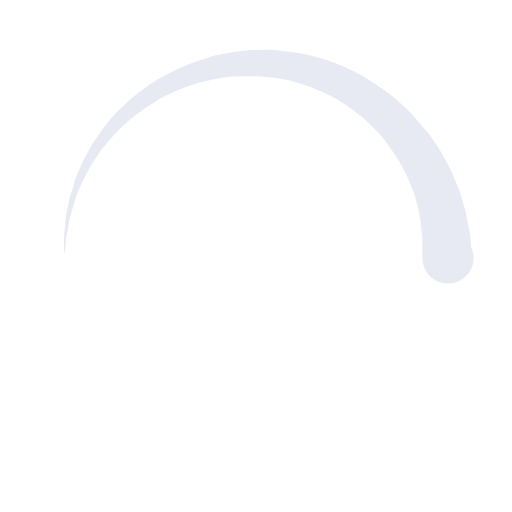
t = 0.00 s
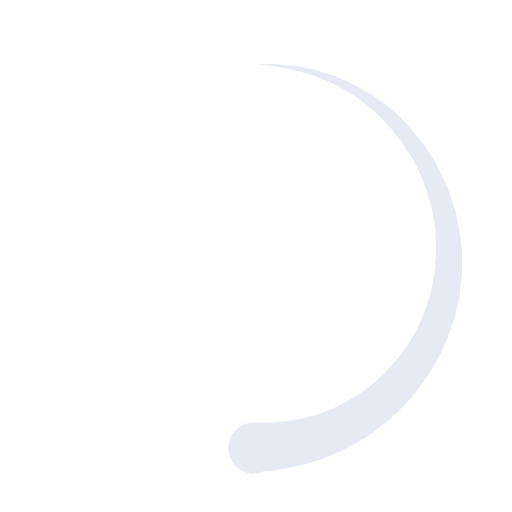
t = 0.15 s
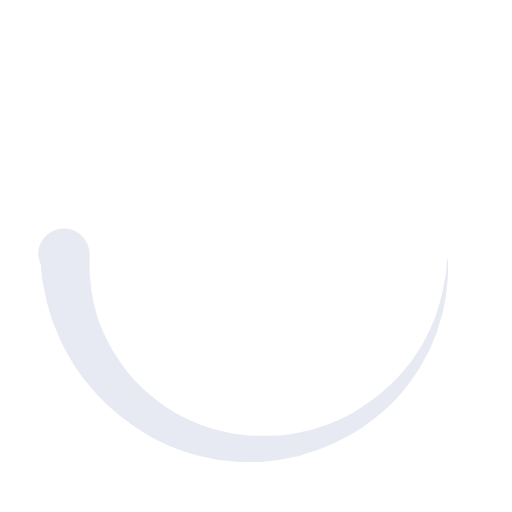
t = 0.30 s
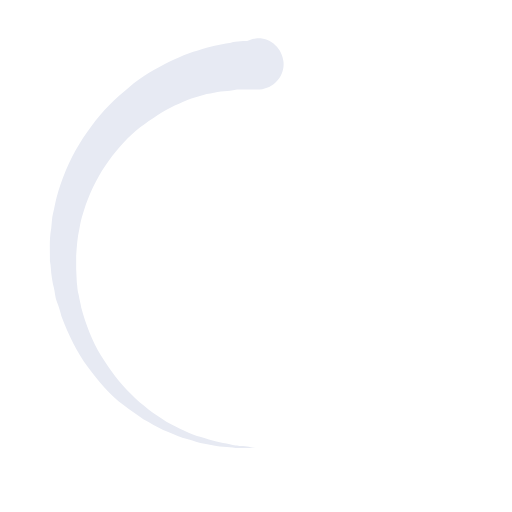
t = 0.45 s

The animated SVG that drew these frames (rendered in a browser with its animation timeline set to each time). Animation: 1 SMIL element (animateTransform=1); one cycle of 0.60 s, repeats indefinitely.

<svg viewBox="0 0 80 80" width="0">
<path
    fill="#e7eaf3"
    d="M10,40c0,0,0-0.4,0-1.1c0-0.3,0-0.8,0-1.3c0-0.3,0-0.5,0-0.8c0-0.3,0.1-0.6,0.1-0.9c0.1-0.6,0.1-1.4,0.2-2.1
    c0.2-0.8,0.3-1.6,0.5-2.5c0.2-0.9,0.6-1.8,0.8-2.8c0.3-1,0.8-1.9,1.2-3c0.5-1,1.1-2,1.7-3.1c0.7-1,1.4-2.1,2.2-3.1
    c1.6-2.1,3.7-3.9,6-5.6c2.3-1.7,5-3,7.9-4.1c0.7-0.2,1.5-0.4,2.2-0.7c0.7-0.3,1.5-0.3,2.3-0.5c0.8-0.2,1.5-0.3,2.3-0.4l1.2-0.1
    l0.6-0.1l0.3,0l0.1,0l0.1,0l0,0c0.1,0-0.1,0,0.1,0c1.5,0,2.9-0.1,4.5,0.2c0.8,0.1,1.6,0.1,2.4,0.3c0.8,0.2,1.5,0.3,2.3,0.5
    c3,0.8,5.9,2,8.5,3.6c2.6,1.6,4.9,3.4,6.8,5.4c1,1,1.8,2.1,2.7,3.1c0.8,1.1,1.5,2.1,2.1,3.2c0.6,1.1,1.2,2.1,1.6,3.1
    c0.4,1,0.9,2,1.2,3c0.3,1,0.6,1.9,0.8,2.7c0.2,0.9,0.3,1.6,0.5,2.4c0.1,0.4,0.1,0.7,0.2,1c0,0.3,0.1,0.6,0.1,0.9
    c0.1,0.6,0.1,1,0.1,1.4C74,39.6,74,40,74,40c0.2,2.2-1.5,4.1-3.7,4.3s-4.1-1.5-4.3-3.7c0-0.1,0-0.2,0-0.3l0-0.4c0,0,0-0.3,0-0.9
    c0-0.3,0-0.7,0-1.1c0-0.2,0-0.5,0-0.7c0-0.2-0.1-0.5-0.1-0.8c-0.1-0.6-0.1-1.2-0.2-1.9c-0.1-0.7-0.3-1.4-0.4-2.2
    c-0.2-0.8-0.5-1.6-0.7-2.4c-0.3-0.8-0.7-1.7-1.1-2.6c-0.5-0.9-0.9-1.8-1.5-2.7c-0.6-0.9-1.2-1.8-1.9-2.7c-1.4-1.8-3.2-3.4-5.2-4.9
    c-2-1.5-4.4-2.7-6.9-3.6c-0.6-0.2-1.3-0.4-1.9-0.6c-0.7-0.2-1.3-0.3-1.9-0.4c-1.2-0.3-2.8-0.4-4.2-0.5l-2,0c-0.7,0-1.4,0.1-2.1,0.1
    c-0.7,0.1-1.4,0.1-2,0.3c-0.7,0.1-1.3,0.3-2,0.4c-2.6,0.7-5.2,1.7-7.5,3.1c-2.2,1.4-4.3,2.9-6,4.7c-0.9,0.8-1.6,1.8-2.4,2.7
    c-0.7,0.9-1.3,1.9-1.9,2.8c-0.5,1-1,1.9-1.4,2.8c-0.4,0.9-0.8,1.8-1,2.6c-0.3,0.9-0.5,1.6-0.7,2.4c-0.2,0.7-0.3,1.4-0.4,2.1
    c-0.1,0.3-0.1,0.6-0.2,0.9c0,0.3-0.1,0.6-0.1,0.8c0,0.5-0.1,0.9-0.1,1.3C10,39.6,10,40,10,40z"
    >

    <animateTransform
        attributeType="xml"
        attributeName="transform"
        type="rotate"
        from="0 40 40"
        to="360 40 40"
        dur="0.6s"
        repeatCount="indefinite"
    />
</path>
</svg>
